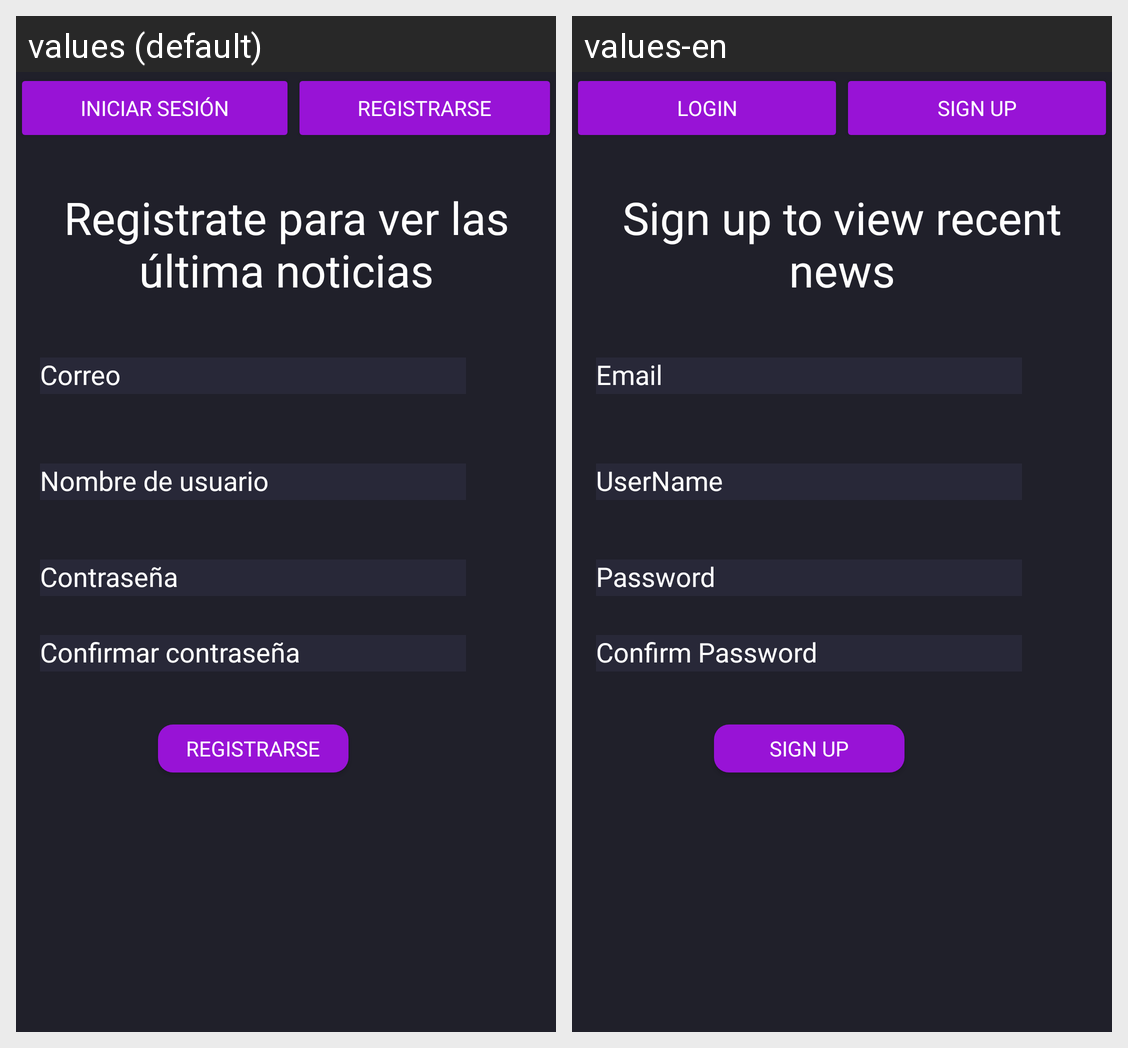

For this localized Android screen grid, give each drawn string resource with its value in every locale shown.
Android screen res/layout/activity_sign_up.xml rendered under 2 locales, left to right: values (default), values-en. Device: Nexus 5 (rendered at 1080×1920; each locale shown at half size, 540×960, under a caption strip naming it); theme NoActionBar.
Strings drawn on this screen, with the default value and each locale's value (text and hints the layout hard-codes, and strings that could not be matched under every locale, appear in the picture but are not listed):

btSignInActivity
  values: Iniciar sesión
  values-en: Login

btSignUpActivity
  values: Registrarse
  values-en: Sign up

tvRegistro
  values: Registrate para ver las última noticias
  values-en: Sign up to view recent news

tieEmail
  values: Correo
  values-en: Email

tiePassword
  values: Contraseña
  values-en: Password

tieUserName
  values: Nombre de usuario
  values-en: UserName

tieConfirmPassword
  values: Confirmar contraseña
  values-en: Confirm Password

btSignUp
  values: Registrarse
  values-en: Sign up
